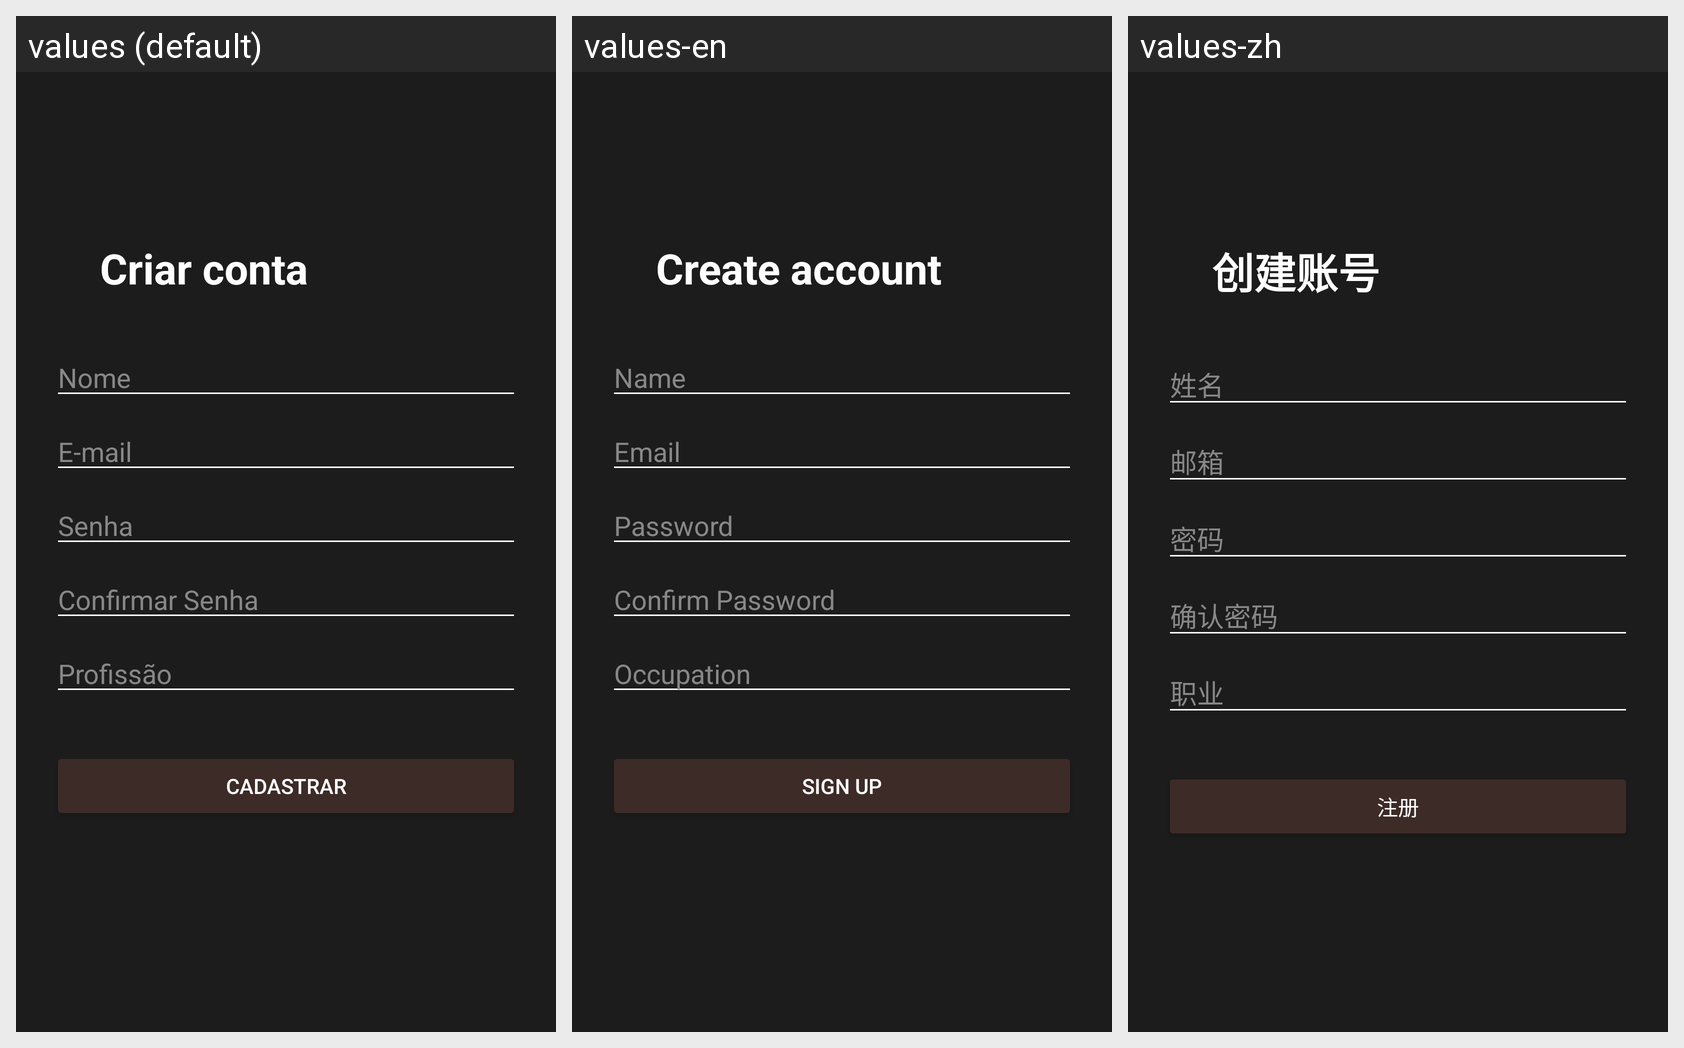

The Android screen above is rendered under several locales of the same app. Produce the string resources it draws, with the default and per-locale values.
Android screen res/layout/activity_cadastro.xml rendered under 3 locales, left to right: values (default), values-en, values-zh. Device: Nexus 5 (rendered at 1080×1920; each locale shown at half size, 540×960, under a caption strip naming it); theme Theme.CTR.
Other locales in the repository, not shown: values-es, values-fr, values-ru.
Strings drawn on this screen, with the default value and each locale's value (text and hints the layout hard-codes, and strings that could not be matched under every locale, appear in the picture but are not listed):

cadastro_titulo
  values: Criar conta
  values-en: Create account
  values-zh: 创建账号

cadastro_nome
  values: Nome
  values-en: Name
  values-zh: 姓名

cadastro_email
  values: E-mail
  values-en: Email
  values-zh: 邮箱

cadastro_senha
  values: Senha
  values-en: Password
  values-zh: 密码

cadastro_confirmar_senha
  values: Confirmar Senha
  values-en: Confirm Password
  values-zh: 确认密码

cadastro_profissao
  values: Profissão
  values-en: Occupation
  values-zh: 职业

cadastro_botao
  values: CADASTRAR
  values-en: SIGN UP
  values-zh: 注册
